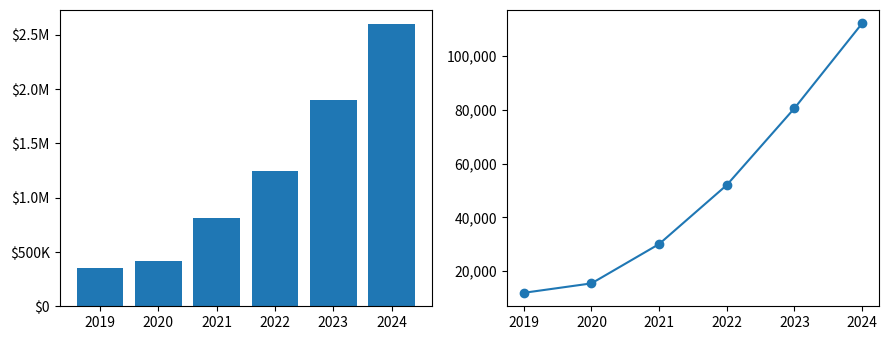

The script that saved this image:
# Revenue axis formatted as $1.2M / $500K with a FuncFormatter, and thousands separators elsewhere.
import matplotlib.pyplot as plt
from matplotlib.ticker import FuncFormatter, StrMethodFormatter


def money(value, pos):
    if abs(value) >= 1e6:
        return f"${value / 1e6:.1f}M"
    if abs(value) >= 1e3:
        return f"${value / 1e3:.0f}K"
    return f"${value:.0f}"


years = [2019, 2020, 2021, 2022, 2023, 2024]
revenue = [350_000, 420_000, 810_000, 1_250_000, 1_900_000, 2_600_000]
users = [12000, 15500, 30100, 52000, 80500, 112000]
fig, (ax1, ax2) = plt.subplots(1, 2, figsize=(9, 3.5))
ax1.bar(years, revenue)
ax1.yaxis.set_major_formatter(FuncFormatter(money))
ax2.plot(years, users, "o-")
ax2.yaxis.set_major_formatter(StrMethodFormatter("{x:,.0f}"))
fig.tight_layout()
fig.canvas.draw()
print([t.get_text() for t in ax1.get_yticklabels()])
print([t.get_text() for t in ax2.get_yticklabels()])
fig.savefig("revenue.png")
